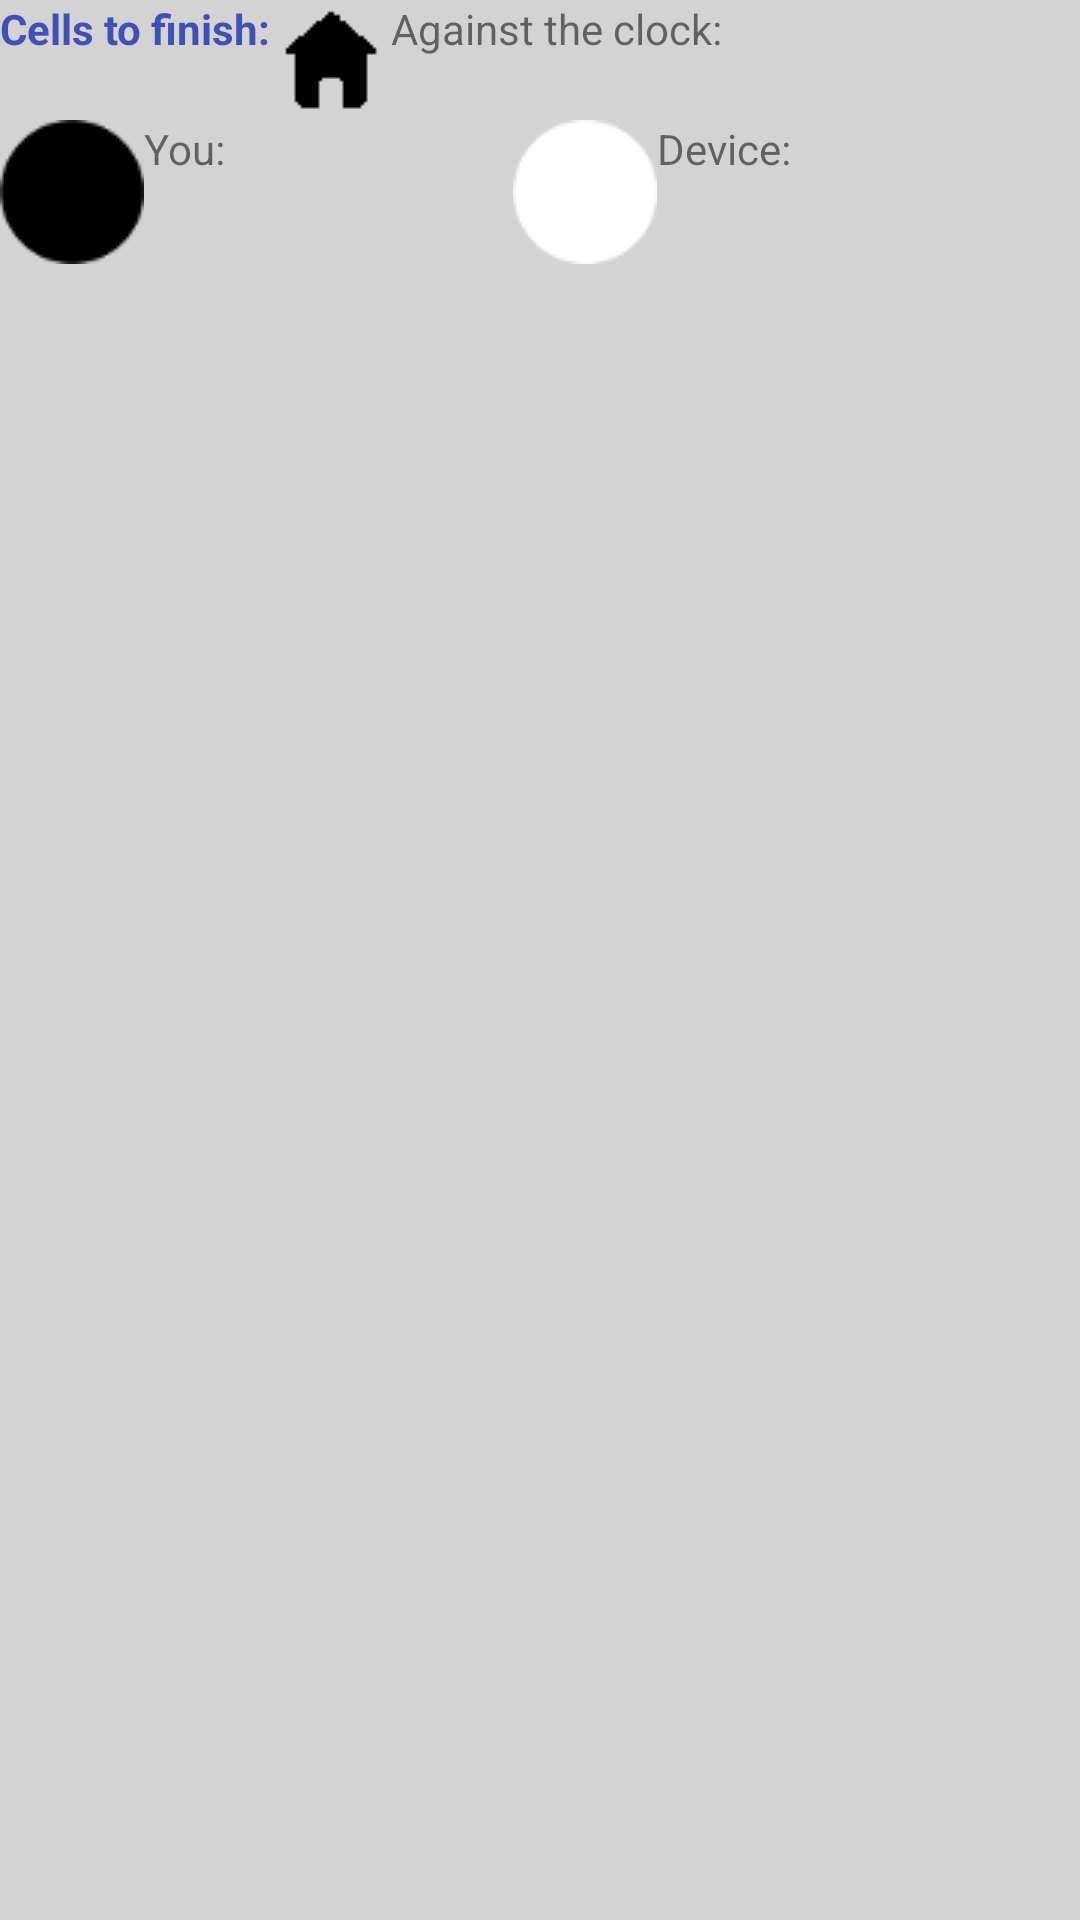

The Android layout XML behind this screen, and the referenced resources:
<!-- AndroidManifest.xml: application theme AppTheme -->
<!-- res/layout/activity_game.xml -->
<?xml version="1.0" encoding="utf-8"?>
<RelativeLayout xmlns:android="http://schemas.android.com/apk/res/android"
    xmlns:tools="http://schemas.android.com/tools"
    android:layout_width="match_parent"
    android:layout_height="match_parent"
    android:background="@color/grey"
    android:orientation="vertical"
    tools:context="agut_giralt.androidpractreversi.activities.ActivityGame">

    <LinearLayout
        android:id="@+id/gameTop"
        android:layout_width="match_parent"
        android:layout_height="wrap_content"
        android:orientation="horizontal">

        <TextView
            android:id="@+id/MainMenuTitle2"
            android:layout_width="wrap_content"
            android:layout_height="wrap_content"
            android:text="@string/cellsToFinish"
            android:textColor="@color/colorPrimary"
            android:textStyle="bold" />

        <TextView
            android:id="@+id/cells"
            android:layout_width="wrap_content"
            android:layout_height="wrap_content" />

        <TextView
            android:layout_width="wrap_content"
            android:layout_height="wrap_content"
            android:drawableLeft="@drawable/home"
            android:text="@string/time" />

        <TextView
            android:id="@+id/timing"
            android:layout_width="wrap_content"
            android:layout_height="wrap_content" />
    </LinearLayout>

    <LinearLayout
        android:id="@+id/gridLinearLayout"
        android:layout_width="match_parent"
        android:layout_height="wrap_content"
        android:layout_below="@id/gameTop">

        <GridView
            android:id="@+id/board"
            android:layout_width="wrap_content"
            android:layout_height="wrap_content"
            android:columnWidth="90dp"
            android:gravity="center"
            android:horizontalSpacing="1dp"
            android:numColumns="auto_fit"
            android:stretchMode="columnWidth"
            android:verticalSpacing="1dp" />
    </LinearLayout>

    <LinearLayout
        android:layout_width="match_parent"
        android:layout_height="wrap_content"
        android:layout_below="@id/gridLinearLayout"
        android:orientation="vertical">

        <LinearLayout
            android:layout_width="match_parent"
            android:layout_height="wrap_content"
            android:orientation="horizontal">

            <TextView
                android:id="@+id/text_username"
                android:layout_width="wrap_content"
                android:layout_height="wrap_content"
                android:layout_weight="50"
                android:drawableLeft="@drawable/ibcr"
                android:text="@string/user" />

            <TextView
                android:id="@+id/score1"
                android:layout_width="wrap_content"
                android:layout_height="wrap_content" />

            <TextView
                android:id="@+id/text_ia"
                android:layout_width="wrap_content"
                android:layout_height="wrap_content"
                android:layout_weight="50"
                android:drawableLeft="@drawable/iwcr"
                android:text="@string/ia" />

            <TextView
                android:id="@+id/score2"
                android:layout_width="wrap_content"
                android:layout_height="wrap_content" />
        </LinearLayout>

    </LinearLayout>
</RelativeLayout>
<!-- resources referenced by this layout -->
<resources>
  <color name="colorPrimary">#3F51B5</color>
  <color name="grey">#D3D3D3</color>
  <!-- drawable home: png bitmap (drawable, 646 bytes) -->
  <!-- drawable ibcr: png bitmap (drawable, 699 bytes) -->
  <!-- drawable iwcr: png bitmap (drawable, 884 bytes) -->
  <string name="cellsToFinish">Cells to finish: </string>
  <string name="ia">Device: </string>
  <string name="time">Against the clock: </string>
  <string name="user">You: </string>
  <style name="AppTheme" parent="Theme.AppCompat.Light.DarkActionBar">
          
          <item name="colorPrimary">@color/colorPrimary</item>
          <item name="colorPrimaryDark">@color/colorPrimaryDark</item>
          <item name="colorAccent">@color/colorAccent</item>
      </style>
  <color name="colorPrimaryDark">#303F9F</color>
  <color name="colorAccent">#FF4081</color>
</resources>
